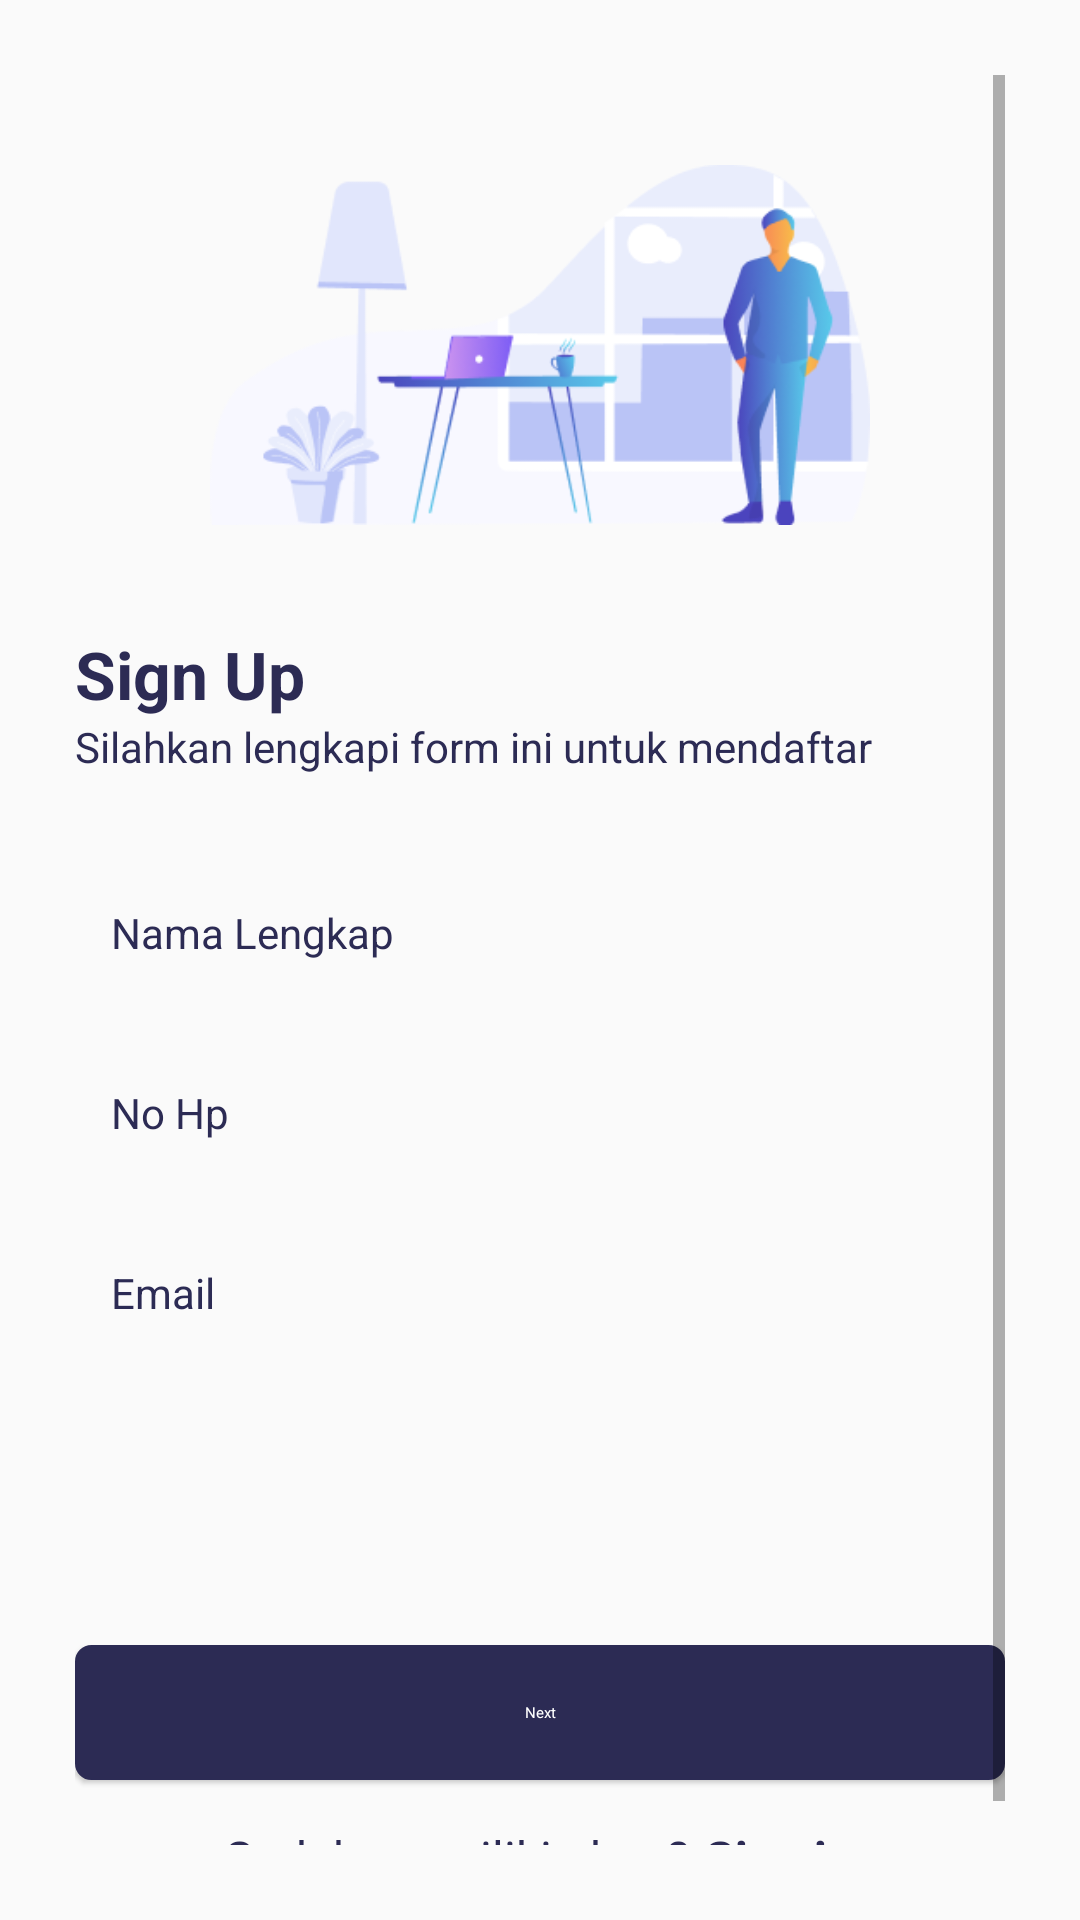

Reconstruct the res/layout file that produces this screen, plus the resources it refers to.
<!-- AndroidManifest.xml: application theme Theme.Dompetku -->
<!-- res/layout/activity_register.xml -->
<?xml version="1.0" encoding="utf-8"?>
<LinearLayout
    xmlns:android="http://schemas.android.com/apk/res/android"
    xmlns:app="http://schemas.android.com/apk/res-auto"
    xmlns:tools="http://schemas.android.com/tools"
    android:layout_width="match_parent"
    android:layout_height="match_parent"
    android:orientation="vertical"
    android:padding="25dp"
    tools:context=".LoginActivity">

    <ScrollView
        android:layout_width="match_parent"
        android:layout_height="wrap_content">

        <LinearLayout
            android:layout_width="match_parent"
            android:layout_height="wrap_content"
            android:orientation="vertical">

            <ImageView
                android:layout_width="220dp"
                android:layout_height="120dp"
                android:layout_gravity="center"
                android:layout_marginTop="30dp"
                android:layout_marginBottom="35dp"
                android:scaleType="fitXY"
                android:src="@drawable/ilus5_dompetku"/>

            <TextView
                android:layout_width="wrap_content"
                android:layout_height="wrap_content"
                android:text="Sign Up"
                android:textSize="22sp"
                android:textStyle="bold"
                android:textColor="@color/primary"/>

            <TextView
                android:layout_width="wrap_content"
                android:layout_height="wrap_content"
                android:layout_marginBottom="30dp"
                android:textColor="@color/primary"
                android:textSize="14sp"
                android:text="Silahkan lengkapi form ini untuk mendaftar"/>

            <LinearLayout
                android:layout_width="match_parent"
                android:layout_height="wrap_content"
                android:orientation="vertical"
                android:layout_marginBottom="35dp"
                android:layout_gravity="center">

                <EditText
                    android:id="@+id/inputNama"
                    android:paddingStart="12sp"
                    android:layout_width="match_parent"
                    android:layout_height="45dp"
                    android:layout_marginBottom="15dp"
                    android:hint="Nama Lengkap"
                    android:textColorHint="@color/primary"
                    android:textSize="14sp"
                    android:background="@drawable/bg_stroke_primary"/>

                <EditText
                    android:id="@+id/inputHp"
                    android:paddingStart="12sp"
                    android:layout_width="match_parent"
                    android:layout_height="45dp"
                    android:layout_marginBottom="15dp"
                    android:hint="No Hp"
                    android:textColorHint="@color/primary"
                    android:textSize="14sp"
                    android:background="@drawable/bg_stroke_primary"/>

                <EditText
                    android:id="@+id/inputEmail"
                    android:layout_width="match_parent"
                    android:layout_height="45dp"
                    android:paddingStart="12sp"
                    android:hint="Email"
                    android:inputType="textEmailAddress"
                    android:textColorHint="@color/primary"
                    android:textSize="14sp"
                    android:layout_marginBottom="15dp"
                    android:background="@drawable/bg_stroke_primary"/>


                <Spinner
                    android:id="@+id/inputKelamin"
                    android:layout_width="match_parent"
                    android:layout_height="45dp"
                    android:background="@drawable/bg_stroke_primary"
                    android:spinnerMode="dropdown"
                    android:textColorHint="@color/primary"
                    android:paddingStart="8sp"
                    android:textSize="14sp"/>

            </LinearLayout>

            <Button
                style="@style/Widget.Material3.Button.ElevatedButton"
                app:backgroundTint="@color/primary"
                android:id="@+id/btnNext"
                android:layout_width="match_parent"
                android:layout_height="45dp"
                android:background="@drawable/bg_primary"
                android:text="Next"
                android:textAllCaps="false"
                android:textColor="@color/white"
                android:layout_marginBottom="15dp"/>

            <LinearLayout
                android:layout_width="wrap_content"
                android:layout_height="wrap_content"
                android:orientation="horizontal"
                android:layout_gravity="center">

                <TextView
                    android:layout_width="wrap_content"
                    android:layout_height="wrap_content"
                    android:layout_marginEnd="5sp"
                    android:text="Sudah memiliki akun?"
                    android:textSize="16dp"
                    android:textColor="@color/primary"/>

                <TextView
                    android:id="@+id/btnLogin"
                    android:layout_width="wrap_content"
                    android:layout_height="wrap_content"
                    android:text="Sign in"
                    android:textColor="@color/primary"
                    android:textSize="16dp"
                    android:textStyle="bold"/>
            </LinearLayout>
        </LinearLayout>
    </ScrollView>
</LinearLayout>
<!-- resources referenced by this layout -->
<resources>
  <color name="primary">#2C2B54</color>
  <color name="white">#FFFFFFFF</color>
  <!-- drawable bg_primary (drawable) -->
  <?xml version="1.0" encoding="utf-8"?>
  <shape
      xmlns:android="http://schemas.android.com/apk/res/android"
      android:shape="rectangle">
  
      <solid android:color="@color/primary" />
      <stroke android:width="1dp" android:color="@color/primary"/>
      <corners android:radius="5dp" />
  </shape>
  <!-- drawable ilus5_dompetku: png bitmap (drawable, 24207 bytes) -->
  <style name="Theme.Dompetku" parent="Theme.AppCompat.Light.NoActionBar">
          
          <item name="colorPrimary">@color/purple_500</item>
          <item name="colorPrimaryVariant">@color/purple_700</item>
          <item name="colorOnPrimary">@color/white</item>
          
          <item name="colorSecondary">@color/teal_200</item>
          <item name="colorSecondaryVariant">@color/teal_700</item>
          <item name="colorOnSecondary">@color/black</item>
          
          <item name="android:statusBarColor">?attr/colorPrimaryVariant</item>
          
      </style>
  <color name="purple_500">#FF6200EE</color>
  <color name="purple_700">#FF3700B3</color>
  <color name="teal_200">#FF03DAC5</color>
  <color name="teal_700">#FF018786</color>
  <color name="black">#FF000000</color>
</resources>
